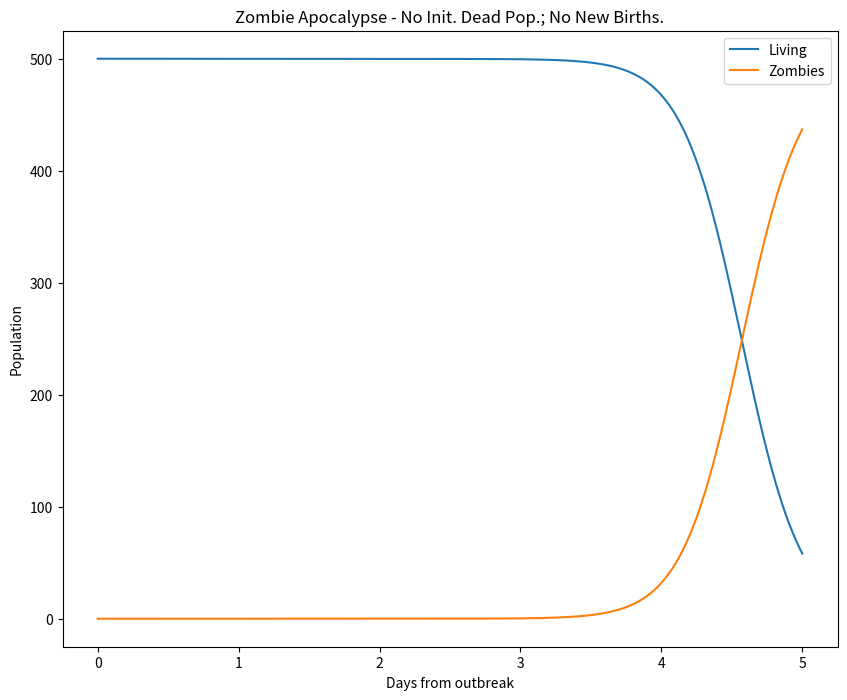
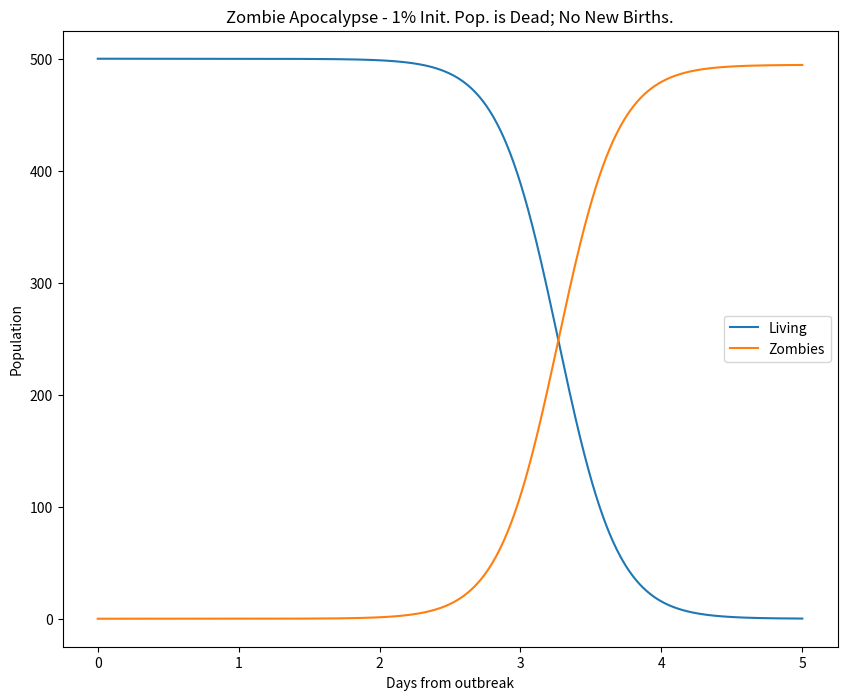
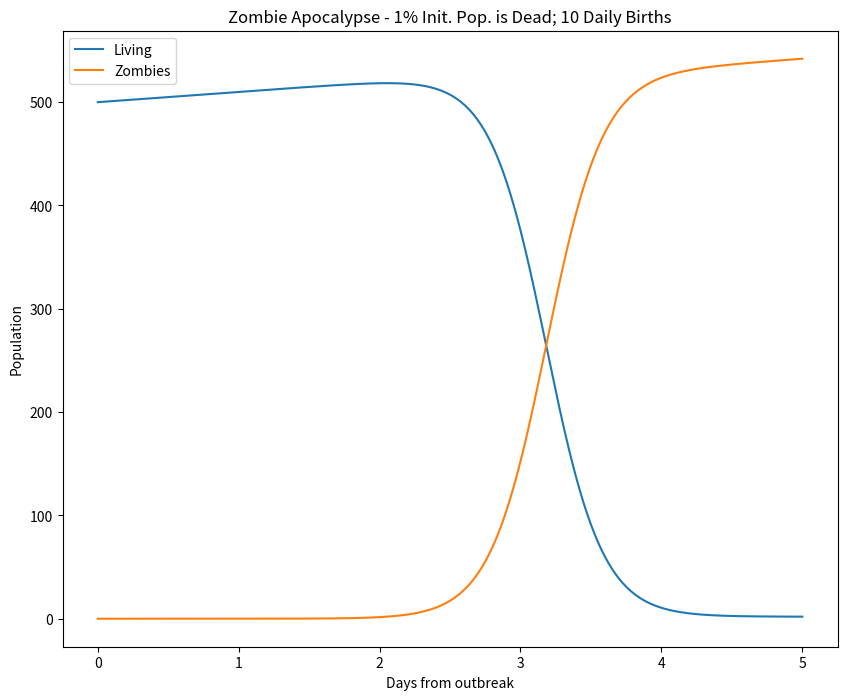
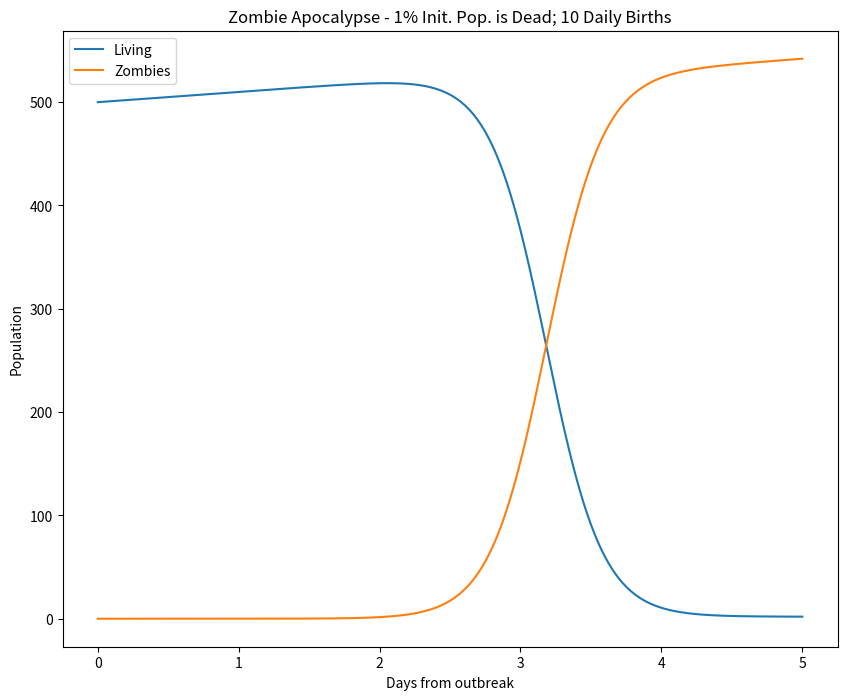
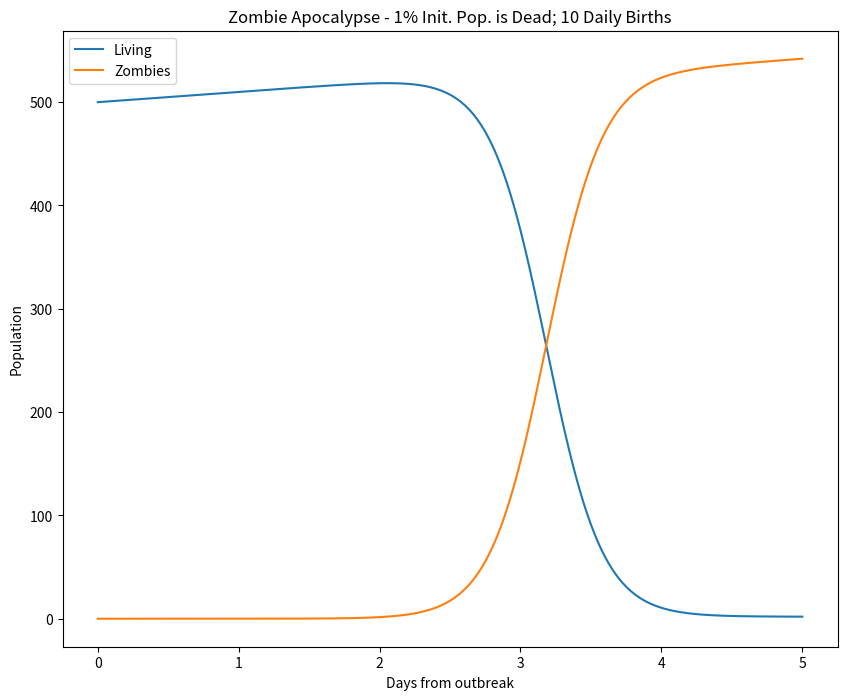
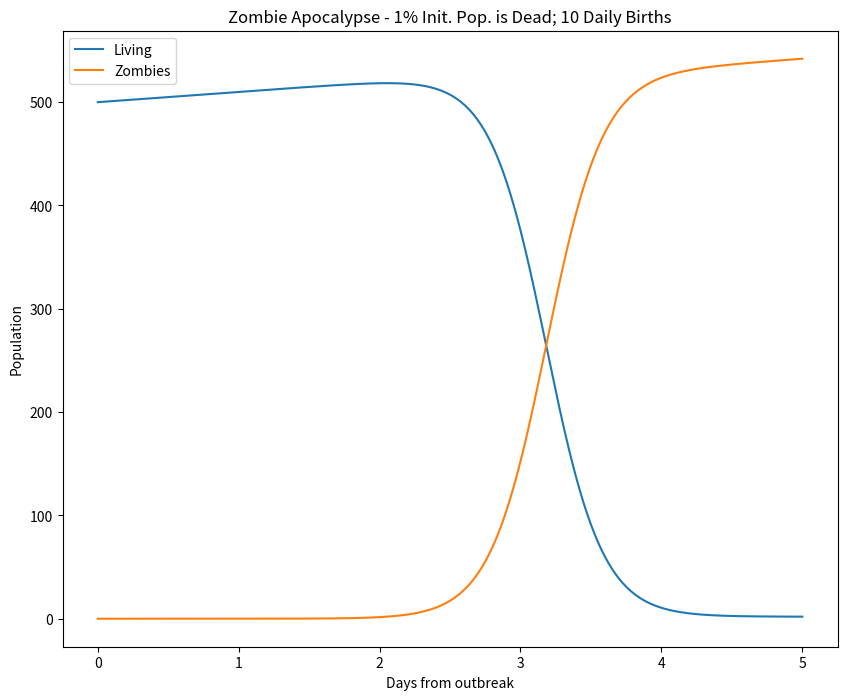
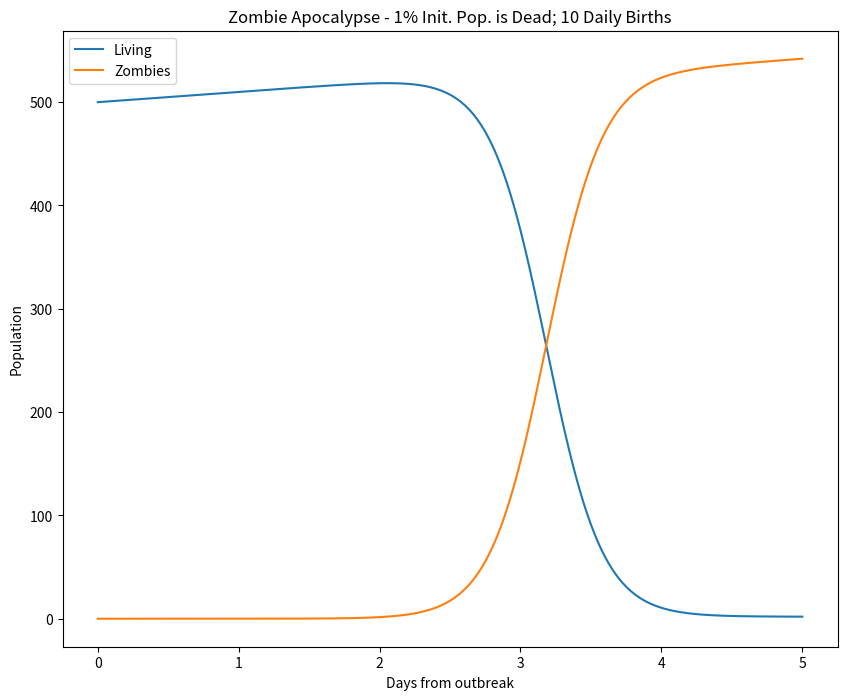
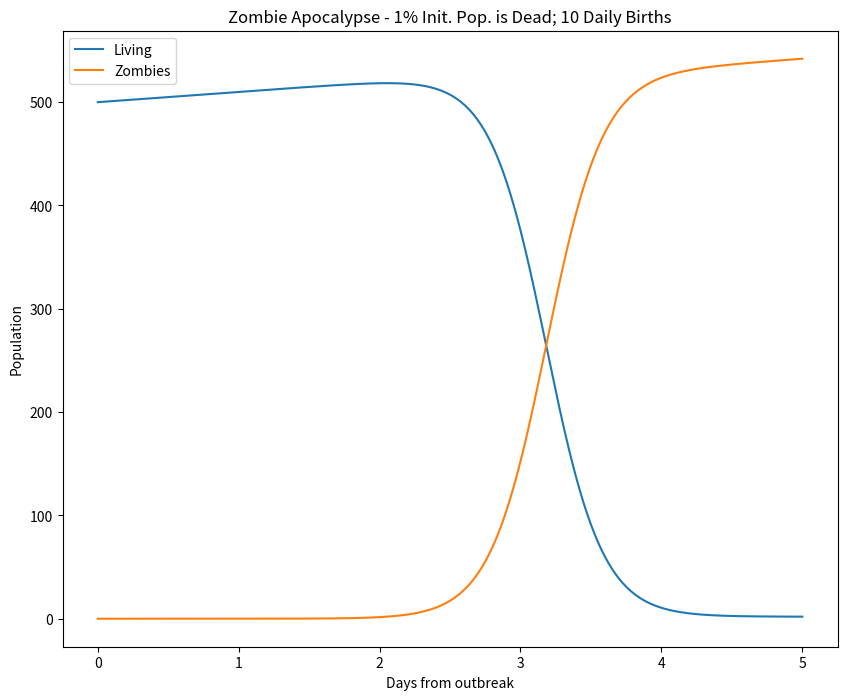
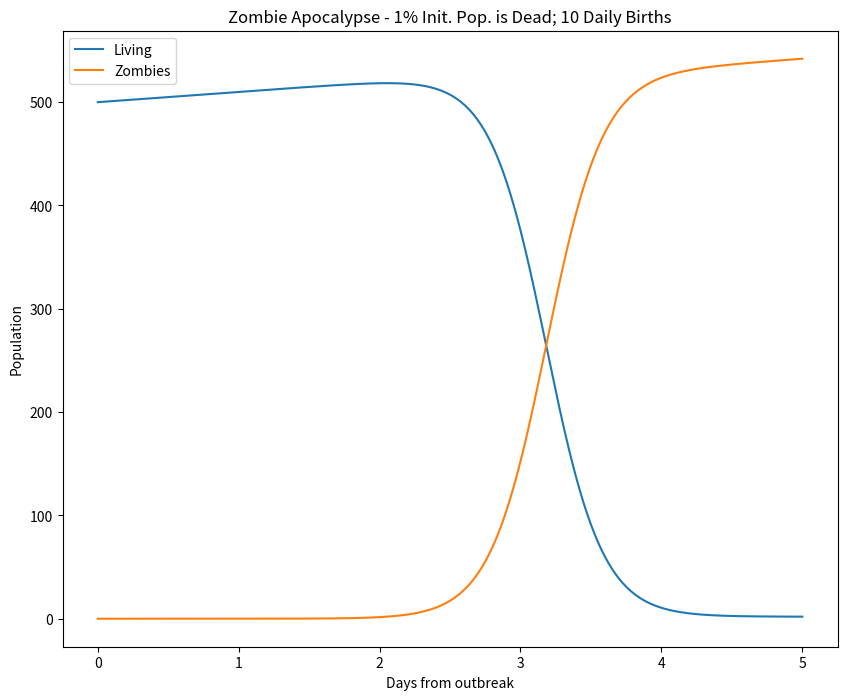
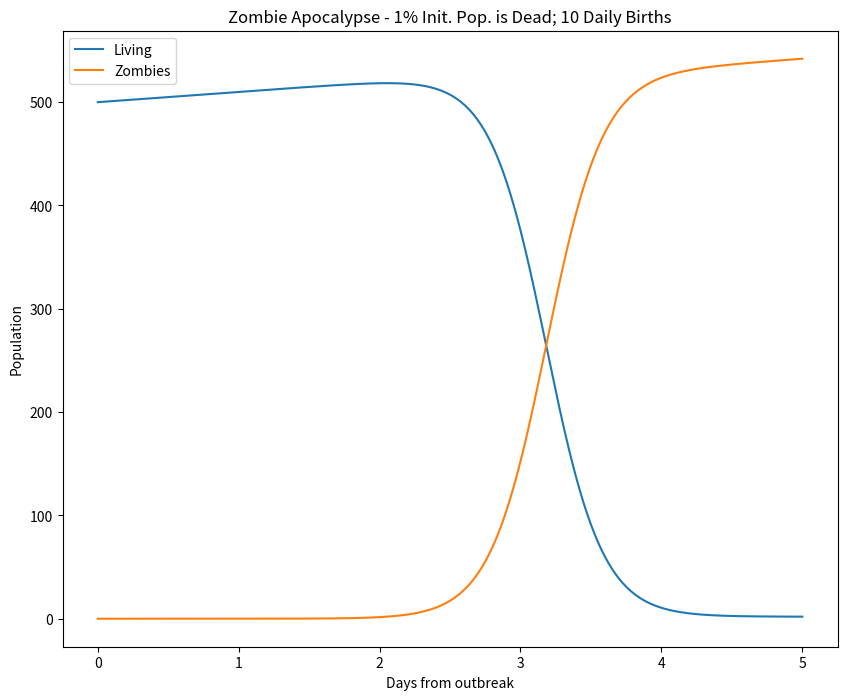
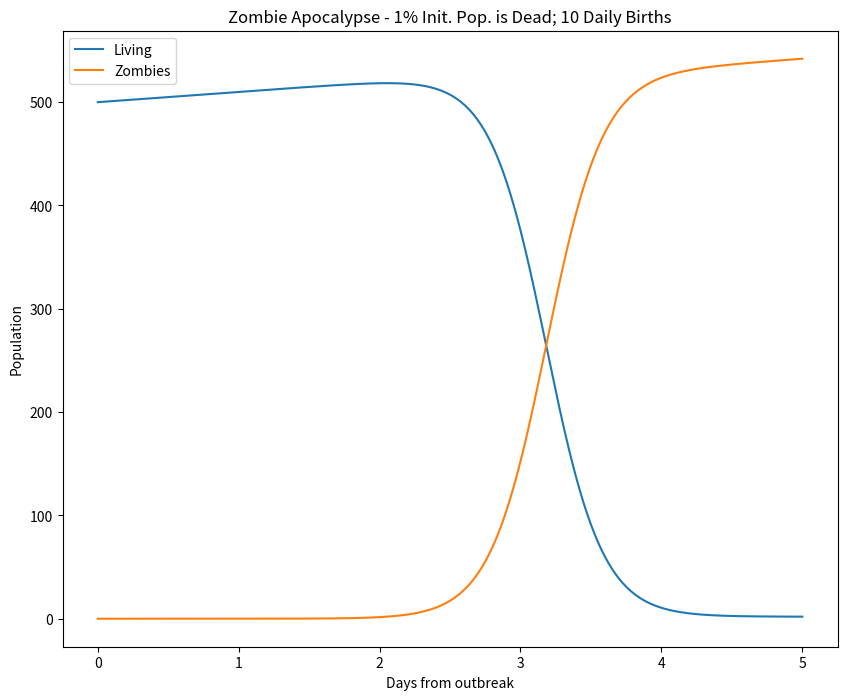
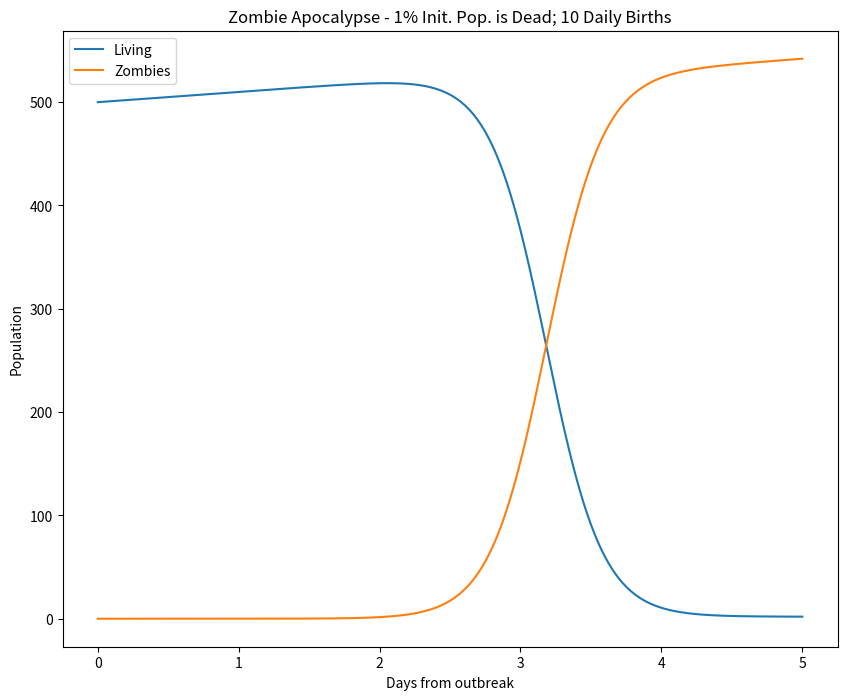
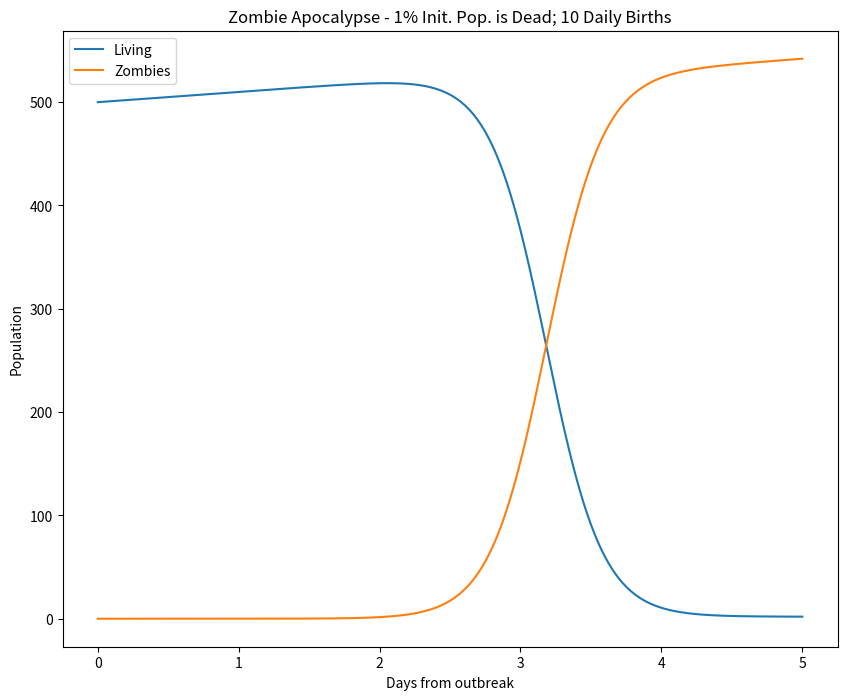
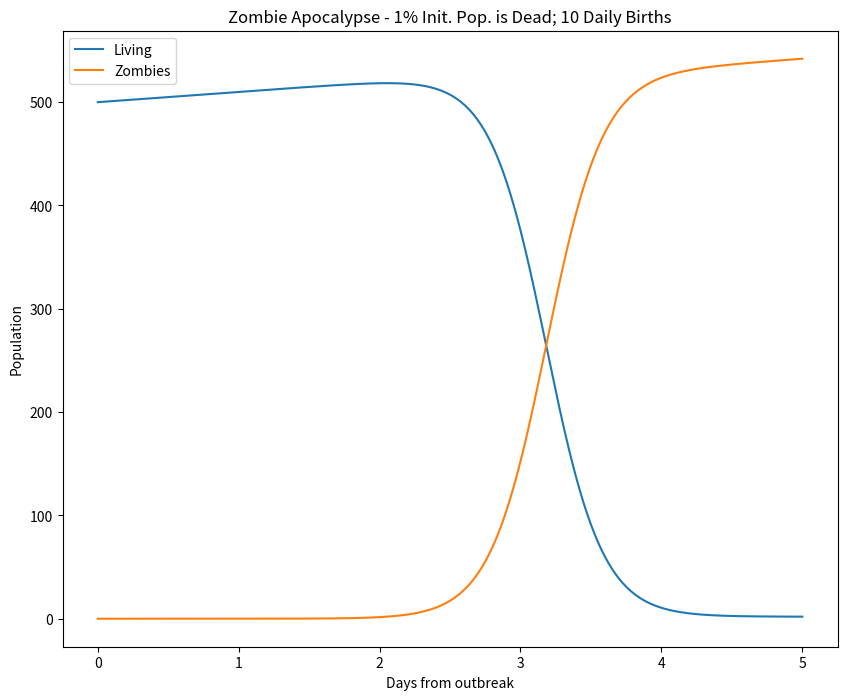
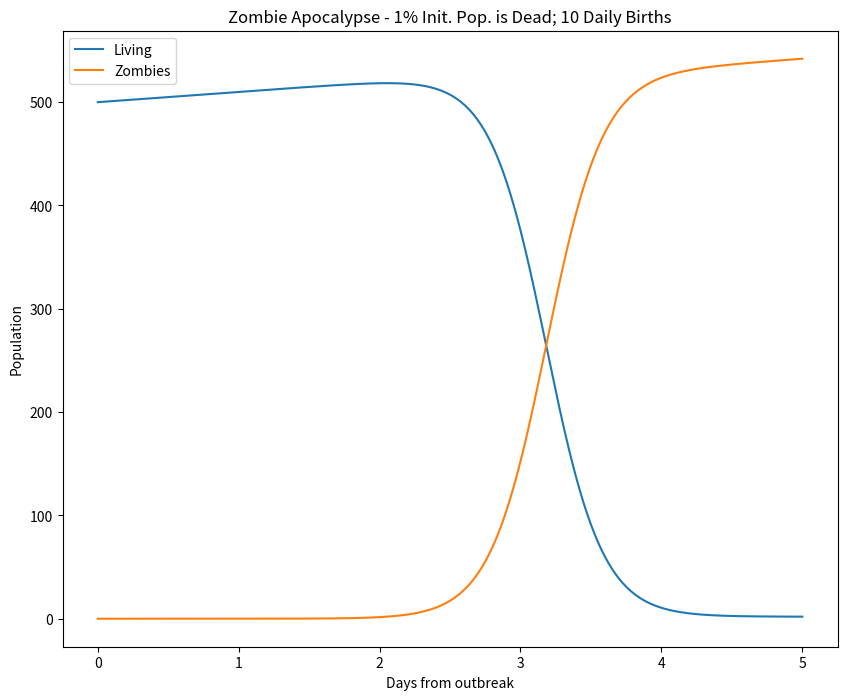
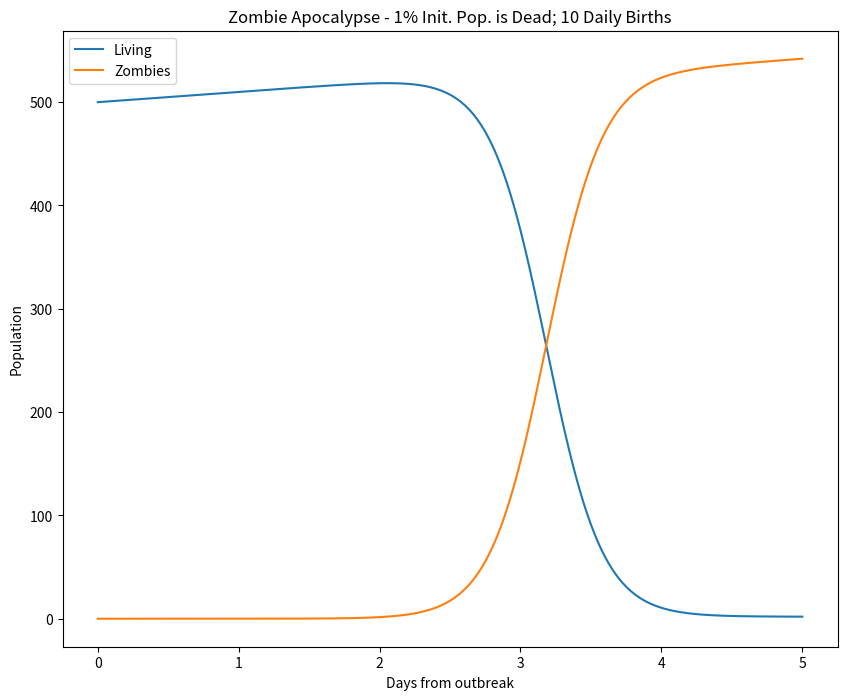

Here is the Python script that generated these plots, in order:
# zombie apocalypse modeling
import numpy as np
import matplotlib.pyplot as plt
from scipy.integrate import odeint
plt.ioff()
plt.ion()
plt.rcParams['figure.figsize'] = 10, 8

P = 0      # birth rate
d = 0.0001  # natural death percent (per day)
B = 0.0095  # transmission percent  (per day)
G = 0.0001  # resurect percent (per day)
A = 0.0001  # destroy percent  (per day)

# solve the system dy/dt = f(y, t)
def f(y, t):
     Si = y[0]
     Zi = y[1]
     Ri = y[2]
     # the model equations (see Munz et al. 2009)
     f0 = P - B*Si*Zi - d*Si
     f1 = B*Si*Zi + G*Ri - A*Si*Zi
     f2 = d*Si + A*Si*Zi - G*Ri
     return [f0, f1, f2]

# initial conditions
S0 = 500.              # initial population
Z0 = 0                 # initial zombie population
R0 = 0                 # initial death population
y0 = [S0, Z0, R0]     # initial condition vector
t  = np.linspace(0, 5., 1000)         # time grid

# solve the DEs
soln = odeint(f, y0, t)
S = soln[:, 0]
Z = soln[:, 1]
R = soln[:, 2]

# plot results
plt.figure()
plt.plot(t, S, label='Living')
plt.plot(t, Z, label='Zombies')
plt.xlabel('Days from outbreak')
plt.ylabel('Population')
plt.title('Zombie Apocalypse - No Init. Dead Pop.; No New Births.')
plt.legend(loc=0)
plt.show()

# change the initial conditions
R0 = 0.01*S0   # 1% of initial pop is dead
y0 = [S0, Z0, R0]

# solve the DEs
soln = odeint(f, y0, t)
S = soln[:, 0]
Z = soln[:, 1]
R = soln[:, 2]

plt.figure()
plt.plot(t, S, label='Living')
plt.plot(t, Z, label='Zombies')
plt.xlabel('Days from outbreak')
plt.ylabel('Population')
plt.title('Zombie Apocalypse - 1% Init. Pop. is Dead; No New Births.')
plt.legend(loc=0)
plt.show()

# change the initial conditions
R0 = 0.01*S0   # 1% of initial pop is dead
P  = 10        # 10 new births daily
y0 = [S0, Z0, R0]

# solve the DEs
soln = odeint(f, y0, t)
S = soln[:, 0]
Z = soln[:, 1]
R = soln[:, 2]
for _ in range (20):
    plt.figure()
    plt.plot(t, S, label='Living')
    plt.plot(t, Z, label='Zombies')
    plt.xlabel('Days from outbreak')
    plt.ylabel('Population')
    plt.title('Zombie Apocalypse - 1% Init. Pop. is Dead; 10 Daily Births')
    plt.legend(loc=0)
    plt.show()
